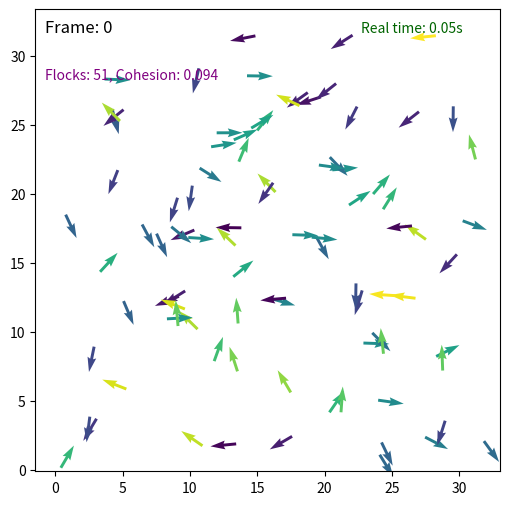
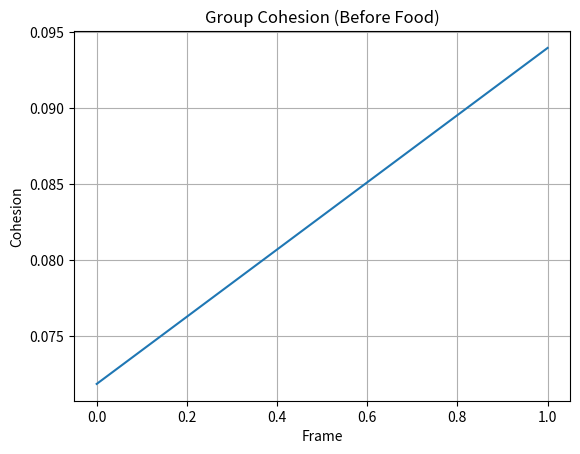
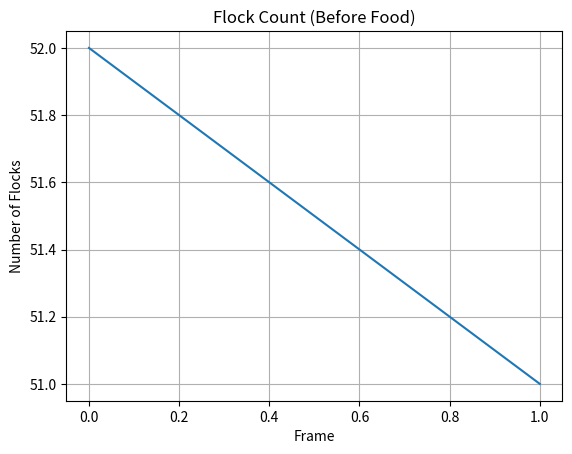

Write the Python code that produced these figures, in order.
import numpy as np
import scipy as sp
from scipy import sparse
from scipy.spatial import cKDTree
import matplotlib.pyplot as plt
from matplotlib.animation import FuncAnimation
from scipy.sparse.csgraph import connected_components
import time

np.random.seed(123) 

# Timing variables
start_time = time.time()  # Record real-world start time
frame_to_mtu_conversion = 0.01   # Model Time Unit conversion (100 frames = 1 MTU)

# Tracking variables initialization
cohesion_history = []
stabilization_threshold = 0.008 # change in cohesion to consider "stable"
stabilization_window = 100       # number of frames to consider for stabilization
stabilized_frame = None         # frame where stabilization is detected
flock_history = []
food_release_frame = None
post_food_cohesion = []
post_food_flock_counts = []

# Simulation parameters
speed = 0.3
L = 32.0  # System size
rho = 3.0  # Particle density
N = int(rho*30)  # Number of particles
print(N)

# Particle movement parameters - UPDATED WEIGHTS
w_align = 1.5      # INCREASED to prioritize maintaining group direction
w_cohesion = 0.8   # SIGNIFICANTLY INCREASED to keep flock together
w_separation = 0.15  # INCREASED to prevent overcrowding but not too much
separation_radius = 0.5  # INCREASED slightly to give boids more personal space
r0 = 2 # Interaction radius
deltat = 1.0  # Time step (unused)
factor = 0.5
v0 = r0/deltat*factor  # Base speed
eta = 0.05  # Noise parameter


# Food parameters - ADJUSTED
num_food = 1  # number of food sources (fixed positions)
eat_radius = 0.5
food_attraction_strength = 0.6  # DECREASED from 1.0 to be less dominant

# Add distance-based food attraction scaling
food_max_influence_distance = 15.0  # Maximum distance at which food has full influence
food_min_influence_distance = 1.0   # Distance at which attraction begins decreasing

# Enhanced food lifetime metrics
food_lifetime = np.zeros(num_food, dtype=int)  # Track frames each food exists
food_creation_time = np.zeros(num_food, dtype=int)  # When each food was created/respawned
food_consumption_count = np.zeros(num_food, dtype=int)  # How many times each food spot was consumed
food_lifetime_history = []  # Track the lifetime of each consumed food
food_consumption_times = []  # Track when food was consumed (frame number)
food_consumption_positions = []  # Track which food position was consumed
food_total_frames_active = np.zeros(num_food, dtype=int)  # Total frames each position was active
food_availability_ratio = []  # Ratio of frames food was available
last_food_id = None  # Track the ID of the last food consumed

# Initialize particles
pos = np.random.uniform(0, L, size=(N, 2))
orient = np.random.uniform(-np.pi, np.pi, size=N)

def create_evenly_spaced_food(num_x, num_y, L):
    """
    Create evenly spaced food sources in a grid pattern
    
    Parameters:
    num_x (int): Number of food sources along x-axis
    num_y (int): Number of food sources along y-axis
    L (float): System size
    
    Returns:
    numpy.ndarray: Array of food positions with shape (num_x*num_y, 2)
    """
    food_positions = []
    
    # Calculate spacing and offset
    dx = L / (num_x + 1)
    dy = L / (num_y + 1)
    
    # Generate grid positions
    for i in range(1, num_x + 1):
        x = i * dx
        for j in range(1, num_y + 1):
            y = j * dy
            food_positions.append([x, y])
    
    return np.array(food_positions)

# If you want a square grid (2x2, 3x3, etc.)
grid_side = int(np.ceil(np.sqrt(num_food)))
food_positions = create_evenly_spaced_food(grid_side, grid_side, L)[:num_food]

# Track which food sources are "active" (True = available)
food_active = np.ones(num_food, dtype=bool)
respawn_delay = 10  # frames (0.1 second at 10 ms/frame)
food_timers = np.zeros(num_food, dtype=int)
food_released = False # only release food spawn after flock has stabilized

# New: For calculating statistical metrics
food_encounter_counts = np.zeros(num_food, dtype=int)  # Track how many boids get close to each food
mean_time_to_consumption = []  # Average time from spawn to consumption

fig, ax = plt.subplots(figsize=(6, 6))
cos0, sin0 = np.cos(orient), np.sin(orient)
qv = ax.quiver(pos[:, 0], pos[:, 1], cos0, sin0, orient, clim=[-np.pi, np.pi])
sc = ax.scatter(food_positions[:, 0], food_positions[:, 1], marker='o', s=100, color='red')

# Text elements for displays
frame_text = ax.text(0.02, 0.95, '', transform=ax.transAxes, fontsize=12, color='black')
elapsed_text = ax.text(0.7, 0.95, '', transform=ax.transAxes, fontsize=10, color='darkgreen')
food_text = ax.text(0.02, 0.9, '', transform=ax.transAxes, fontsize=10, color='blue')
flock_info_text = ax.text(0.02, 0.85, '', transform=ax.transAxes, fontsize=10, color='purple')

def sigmoid_scaling(distance, max_dist, min_dist):
    """Scale food attraction based on distance using a sigmoid-like function"""
    if distance < min_dist:
        return 1.0
    elif distance > max_dist:
        return 0.2  # Still maintain some minimal attraction
    else:
        # Smooth transition between full and minimal attraction
        normalized_dist = (distance - min_dist) / (max_dist - min_dist)
        return 1.0 - 0.8 * (normalized_dist ** 2)  # Quadratic falloff

def animate(i):
    global orient, pos, food_active, stabilized_frame, food_released, food_release_frame
    global food_lifetime, food_creation_time, food_consumption_count, food_lifetime_history
    global food_consumption_times, food_consumption_positions, last_food_id
    global food_total_frames_active, food_availability_ratio
    
    # Track real-world elapsed time
    real_elapsed = time.time() - start_time
    # Model Time Units calculation
    mtu = i * frame_to_mtu_conversion

    # Neighbor interactions
    tree = cKDTree(pos, boxsize=[L, L])
    dist = tree.sparse_distance_matrix(tree, max_distance=r0, output_type='coo_matrix')

    # Precompute neighbor contributions
    orient_neighbors = orient[dist.col]
    pos_neighbors = pos[dist.col]
    pos_self = pos[dist.row]

    delta_pos = (pos_neighbors - pos_self + L / 2) % L - L / 2

    # ---------- ALIGNMENT ----------
    alignment_vec = np.exp(1j * orient_neighbors)
    alignment_matrix = sparse.coo_matrix((alignment_vec, (dist.row, dist.col)), shape=(N, N))
    alignment_sum = np.squeeze(np.asarray(alignment_matrix.tocsr().sum(axis=1)))

    # ---------- COHESION ----------
    cohesion_matrix = sparse.coo_matrix((delta_pos[:, 0] + 1j * delta_pos[:, 1], (dist.row, dist.col)), shape=(N, N))
    cohesion_vec = np.squeeze(np.asarray(cohesion_matrix.tocsr().sum(axis=1)))

    # Count neighbors for each boid - NEW
    neighbor_counts = np.bincount(dist.row, minlength=N)
    
    # ---------- SEPARATION ----------
    separation_force = -delta_pos / (np.linalg.norm(delta_pos, axis=1, keepdims=True) + 1e-8)
    mask = np.linalg.norm(delta_pos, axis=1) < separation_radius
    separation_force = separation_force[mask]
    sep_rows = dist.row[mask]
    separation_complex = separation_force[:, 0] + 1j * separation_force[:, 1]
    separation_matrix = sparse.coo_matrix((separation_complex, (sep_rows, sep_rows)), shape=(N, N))
    separation_vec = np.squeeze(np.asarray(separation_matrix.tocsr().sum(axis=1)))

    # Combine all behaviors
    S_total = (
        w_align * alignment_sum +
        w_cohesion * cohesion_vec +
        w_separation * separation_vec
    )

    # Release food only after both cohesion and flocking conditions are met
    if 'flocking_frame' in globals() and stabilized_frame is not None and not food_released:
        print(f"Food released at frame {i} (MTU: {mtu:.2f}, Real time: {real_elapsed:.2f}s)")
        food_released = True
        food_release_frame = i  # Track the frame food appears
        # Initialize the creation time for all food sources when they are first released
        food_creation_time = np.full(num_food, i)

    # Handle food behavior only after release
    if food_released and len(food_positions) > 0:
        # Update lifetime for active food sources
        food_lifetime[food_active] += 1
        food_total_frames_active[food_active] += 1
        
        # Update food availability ratio
        if i > food_release_frame:
            availability = np.sum(food_active) / num_food
            food_availability_ratio.append(availability)
        
        active_food_positions = food_positions[food_active]

        if len(active_food_positions) > 0:
            tree_food = cKDTree(active_food_positions, boxsize=[L, L])
            d_food, idx_food = tree_food.query(pos, k=1)
            f_pos = active_food_positions[idx_food]
            delta_food = (f_pos - pos + L / 2) % L - L / 2
            norms = np.linalg.norm(delta_food, axis=1)
            
            # Apply distance-based scaling to food attraction - NEW
            food_scalings = np.array([sigmoid_scaling(d, food_max_influence_distance, 
                                                    food_min_influence_distance) for d in d_food])
            
            # Scale food attraction by neighbor count - NEW
            # Boids with more neighbors (in denser areas of flock) are less attracted to food
            neighbor_factor = 1.0 - 0.5 * np.minimum(neighbor_counts / 10.0, 0.8)
            
            # Scale food direction vectors by both distance and neighbor density
            unit_food = delta_food / norms[:, None]
            combined_scaling = food_scalings * neighbor_factor
            
            # Create complex vector for food attraction (fixing the dimension issue)
            food_vec = (unit_food[:, 0] + 1j * unit_food[:, 1]) * combined_scaling
            
            # Add food attraction to total steering force
            S_total += food_attraction_strength * food_vec

            # Count boids that are "interested" in each food source (within 2x eat_radius)
            for food_idx in range(len(active_food_positions)):
                food_interest_count = np.sum(d_food < (2 * eat_radius))
                if food_interest_count > 0:
                    global_idx = np.flatnonzero(food_active)[food_idx]
                    food_encounter_counts[global_idx] += food_interest_count

            global_indices = np.flatnonzero(food_active)[idx_food]
            eaten = np.unique(global_indices[d_food < eat_radius])
            
            if len(eaten) > 0:
                for food_idx in eaten:
                    # Record lifetime of this food instance
                    current_lifetime = food_lifetime[food_idx]
                    food_lifetime_history.append(current_lifetime)
                    
                    # Record when and which food was consumed
                    food_consumption_times.append(i)
                    food_consumption_positions.append(food_idx)
                    
                    # Increment consumption count for this position
                    food_consumption_count[food_idx] += 1
                    
                    # Calculate time from creation to consumption
                    if len(food_consumption_times) > 1:
                        creation_time = food_creation_time[food_idx]
                        consumption_time = i
                        mean_time_to_consumption.append(consumption_time - creation_time)
                    
                    # Reset lifetime counter for this food
                    food_lifetime[food_idx] = 0
                    
                    # Remember last food consumed
                    last_food_id = food_idx
                    
                    # Debug print
                    print(f"Food at position {food_idx} consumed at frame {i}. Lifetime: {current_lifetime} frames, MTU: {current_lifetime * frame_to_mtu_conversion:.2f}")
                    
                # Deactivate eaten food
                food_active[eaten] = False
                food_timers[eaten] = 0
    
    # Always process food respawning, regardless of active state
    food_timers[~food_active] += 1
    respawned = (food_timers >= respawn_delay) & (~food_active)
    
    if np.any(respawned):
        food_active[respawned] = True
        food_timers[respawned] = 0
        # Record creation time for respawned food
        food_creation_time[respawned] = i

    # Update orientations with noise
    orient = np.angle(S_total) + eta * np.random.uniform(-np.pi, np.pi, size=N)

    # Update positions
    cos, sin = np.cos(orient), np.sin(orient)
    pos[:, 0] += cos * v0 * speed
    pos[:, 1] += sin * v0 * speed
    pos %= L

    # Update plots
    qv.set_offsets(pos)
    qv.set_UVC(cos, sin, orient)

    if food_released:
        sc.set_offsets(food_positions[food_active])
        
        # Display food metrics on screen
        if last_food_id is not None:
            food_text.set_text(f'Last food consumed: {last_food_id}, Times: {food_consumption_count[last_food_id]}, '
                             f'Avg Lifetime: {np.mean(food_lifetime_history) if food_lifetime_history else 0:.1f} frames')
    else:
        sc.set_offsets(np.empty((0, 2)))  

    if i == num_frames - 1:
        plt.close(fig)

    # Update time displays
    frame_text.set_text(f'Frame: {i}')
    elapsed_text.set_text(f'Real time: {real_elapsed:.2f}s')

    mean_heading = np.mean(np.exp(1j * orient))
    cohesion = np.abs(mean_heading)
    cohesion_history.append(cohesion)
    if food_released:
        post_food_cohesion.append(cohesion)

    if len(cohesion_history) > stabilization_window:
        recent = cohesion_history[-stabilization_window:]
        if max(recent) - min(recent) < stabilization_threshold and stabilized_frame is None:
            stabilized_frame = i
            print(f"Group cohesion stabilized at frame {i} (MTU: {mtu:.2f}, Real time: {real_elapsed:.2f}s) with cohesion ≈ {cohesion:.3f}")
    
    neighbor_graph = sparse.coo_matrix((np.ones_like(dist.data), (dist.row, dist.col)), shape=(N, N))
    n_components, labels = connected_components(neighbor_graph, directed=False)
    flock_history.append(n_components)

    # Update flock count display - NEW
    flock_info_text.set_text(f'Flocks: {n_components}, Cohesion: {cohesion:.3f}')

    if food_released:
        post_food_flock_counts.append(n_components)

    if n_components == 1 and 'flocking_frame' not in globals():
        global flocking_frame
        flocking_frame = i
        print(f"All boids formed one flock at frame {i} (MTU: {mtu:.2f}, Real time: {real_elapsed:.2f}s)")

    return qv, sc, frame_text, food_text, elapsed_text, flock_info_text  # Updated returned artists

num_frames = 2000
anim = FuncAnimation(fig, animate, frames=num_frames, interval=10, blit=True, repeat=False)
plt.show()

# Plot original metrics
plt.figure()
if food_release_frame is not None:
    frames = np.arange(food_release_frame)
    plt.plot(frames, cohesion_history[:food_release_frame])
else:
    frames = np.arange(len(cohesion_history))
    plt.plot(frames, cohesion_history)
plt.xlabel("Frame")
plt.ylabel("Cohesion")
plt.title("Group Cohesion (Before Food)")
plt.grid(True)
plt.show()

if food_release_frame is not None and len(post_food_cohesion) > 0:
    plt.figure()
    frames_post = np.arange(len(post_food_cohesion))  # Frames after food appears
    plt.plot(frames_post, post_food_cohesion)
    plt.xlabel("Frames After Food Release")
    plt.ylabel("Cohesion")
    plt.title("Group Cohesion (After Food)")
    plt.grid(True)
    plt.show()

plt.figure()
if food_release_frame is not None:
    frames = np.arange(food_release_frame)
    plt.plot(frames, flock_history[:food_release_frame])
else:
    frames = np.arange(len(flock_history))
    plt.plot(frames, flock_history)
plt.xlabel("Frame")
plt.ylabel("Number of Flocks")
plt.title("Flock Count (Before Food)")
plt.grid(True)
plt.show()

if food_release_frame is not None and len(post_food_flock_counts) > 0:
    plt.figure()
    frames_post = np.arange(len(post_food_flock_counts))  # Frames after food appears
    plt.plot(frames_post, post_food_flock_counts)
    plt.xlabel("Frames After Food Release")
    plt.ylabel("Number of Flocks")
    plt.title("Flock Count (After Food)")
    plt.grid(True)
    plt.show()

# New visualizations for food metrics
if food_release_frame is not None and len(food_lifetime_history) > 0:
    # 1. Food consumption frequency
    plt.figure(figsize=(12, 6))
    
    # Create a histogram of food consumption frequencies
    plt.subplot(1, 2, 1)
    plt.bar(range(num_food), food_consumption_count)
    plt.xlabel("Food ID")
    plt.ylabel("Number of Consumptions")
    plt.title("Food Consumption Frequency")
    plt.xticks(range(num_food))
    plt.grid(True, alpha=0.3)
    
    # Create a histogram of food lifetimes
    plt.subplot(1, 2, 2)
    plt.hist(food_lifetime_history, bins=10, color='green', alpha=0.7)
    plt.xlabel("Lifetime (frames)")
    plt.ylabel("Frequency")
    plt.title(f"Food Lifetime Distribution (Mean: {np.mean(food_lifetime_history):.1f} frames)")
    plt.grid(True, alpha=0.3)
    
    plt.tight_layout()
    plt.show()
    
    # 2. Food consumption timeline
    if len(food_consumption_times) > 0:
        plt.figure(figsize=(10, 6))
        # Convert to frames after food release
        consumption_frames = [t - food_release_frame for t in food_consumption_times]
        food_positions = food_consumption_positions
        
        plt.scatter(consumption_frames, food_positions, marker='o', s=50, alpha=0.7)
        plt.xlabel("Frames After Food Release")
        plt.ylabel("Food Position ID")
        plt.title("Food Consumption Timeline")
        plt.grid(True)
        plt.yticks(range(num_food))
        
        # Add trend line if multiple consumptions
        if len(consumption_frames) > 1:
            z = np.polyfit(consumption_frames, food_positions, 1)
            p = np.poly1d(z)
            x_trend = np.linspace(min(consumption_frames), max(consumption_frames), 100)
            plt.plot(x_trend, p(x_trend), "r--", alpha=0.8)
        
        plt.show()
    
    # 3. Food availability ratio over time
    if len(food_availability_ratio) > 0:
        plt.figure(figsize=(8, 5))
        frames_availability = np.arange(len(food_availability_ratio))
        plt.plot(frames_availability, food_availability_ratio, 'b-')
        plt.xlabel("Frames After Food Release")
        plt.ylabel("Food Availability Ratio")
        plt.title("Proportion of Food Available Over Time")
        plt.ylim(0, 1.05)
        plt.grid(True)
        plt.show()
    
    # 4. Time from creation to consumption
    if len(mean_time_to_consumption) > 0:
        plt.figure(figsize=(8, 5))
        plt.hist(mean_time_to_consumption, bins=10, color='purple', alpha=0.7)
        plt.xlabel("Frames from Creation to Consumption")
        plt.ylabel("Frequency")
        plt.title(f"Food Discovery Speed (Mean: {np.mean(mean_time_to_consumption):.1f} frames)")
        plt.grid(True, alpha=0.3)
        plt.show()
        
        # Total activity time for each food position
        plt.figure(figsize=(8, 5))
        plt.bar(range(num_food), food_total_frames_active)
        plt.xlabel("Food ID")
        plt.ylabel("Total Frames Active")
        plt.title("Total Activity Time per Food Position")
        plt.xticks(range(num_food))
        plt.grid(True, alpha=0.3)
        plt.show()

# Summary statistics (print to console)
if food_release_frame is not None and len(food_lifetime_history) > 0:
    # Calculate simulation end time to get total run duration
    end_time = time.time()
    total_run_time = end_time - start_time
    total_frames = num_frames
    
    print("\n===== FOOD LIFETIME METRICS SUMMARY =====")
    print(f"Simulation run time: {total_run_time:.2f} seconds wall clock time")
    print(f"Total frames: {total_frames}")
    print(f"Average frame rate: {total_frames/total_run_time:.2f} frames per second")
    print(f"Food released at frame: {food_release_frame}")
    
    print(f"\nTotal number of food consumptions: {len(food_lifetime_history)}")
    print(f"Average food lifetime: {np.mean(food_lifetime_history):.2f} frames")
    print(f"Max food lifetime: {np.max(food_lifetime_history)} frames")
    print(f"Min food lifetime: {np.min(food_lifetime_history)} frames")
    
    if len(mean_time_to_consumption) > 0:
        print(f"Average time from creation to consumption: {np.mean(mean_time_to_consumption):.2f} frames")
    
    most_consumed = np.argmax(food_consumption_count)
    print(f"Most consumed food position: ID {most_consumed} with {food_consumption_count[most_consumed]} consumptions")
    
    print("\nFood positions consumption statistics:")
    for i in range(num_food):
        print(f"  Food ID {i}: {food_consumption_count[i]} consumptions, {food_total_frames_active[i]} frames active")
    
    print("=========================================\n")